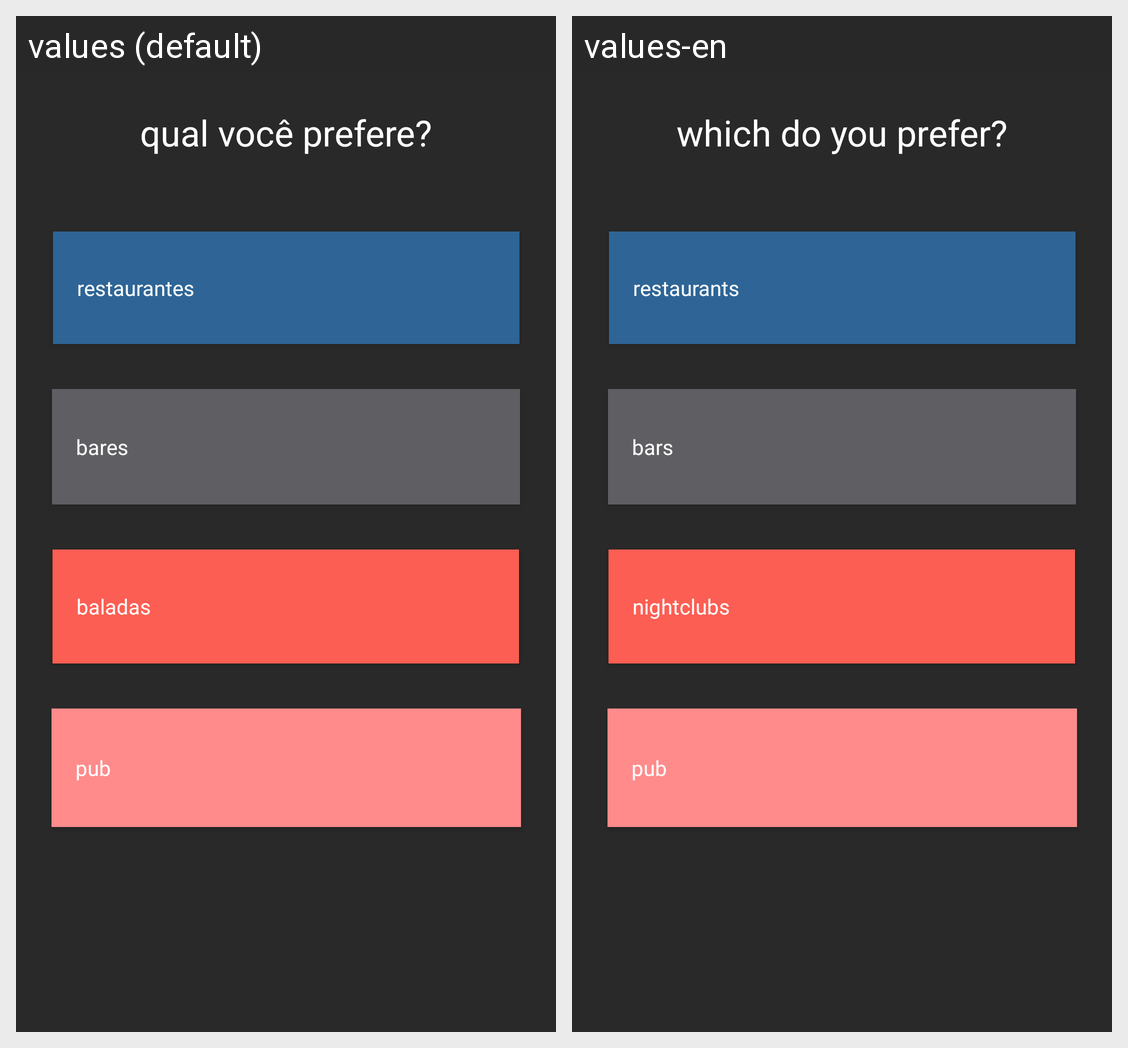

This grid shows one Android layout under two languages. Give, for every string resource on the screen, its name, the default text and each shown locale's text.
Android screen res/layout/welcome_local.xml rendered under 2 locales, left to right: values (default), values-en. Device: Nexus 5 (rendered at 1080×1920; each locale shown at half size, 540×960, under a caption strip naming it); theme AppTheme.
Strings drawn on this screen, with the default value and each locale's value (text and hints the layout hard-codes, and strings that could not be matched under every locale, appear in the picture but are not listed):

qual_voc_prefere
  values: qual você prefere?
  values-en: which do you prefer?

restaurantes
  values: restaurantes
  values-en: restaurants

bares
  values: bares
  values-en: bars

baladas
  values: baladas
  values-en: nightclubs

pub
  values: pub
  values-en: pub
